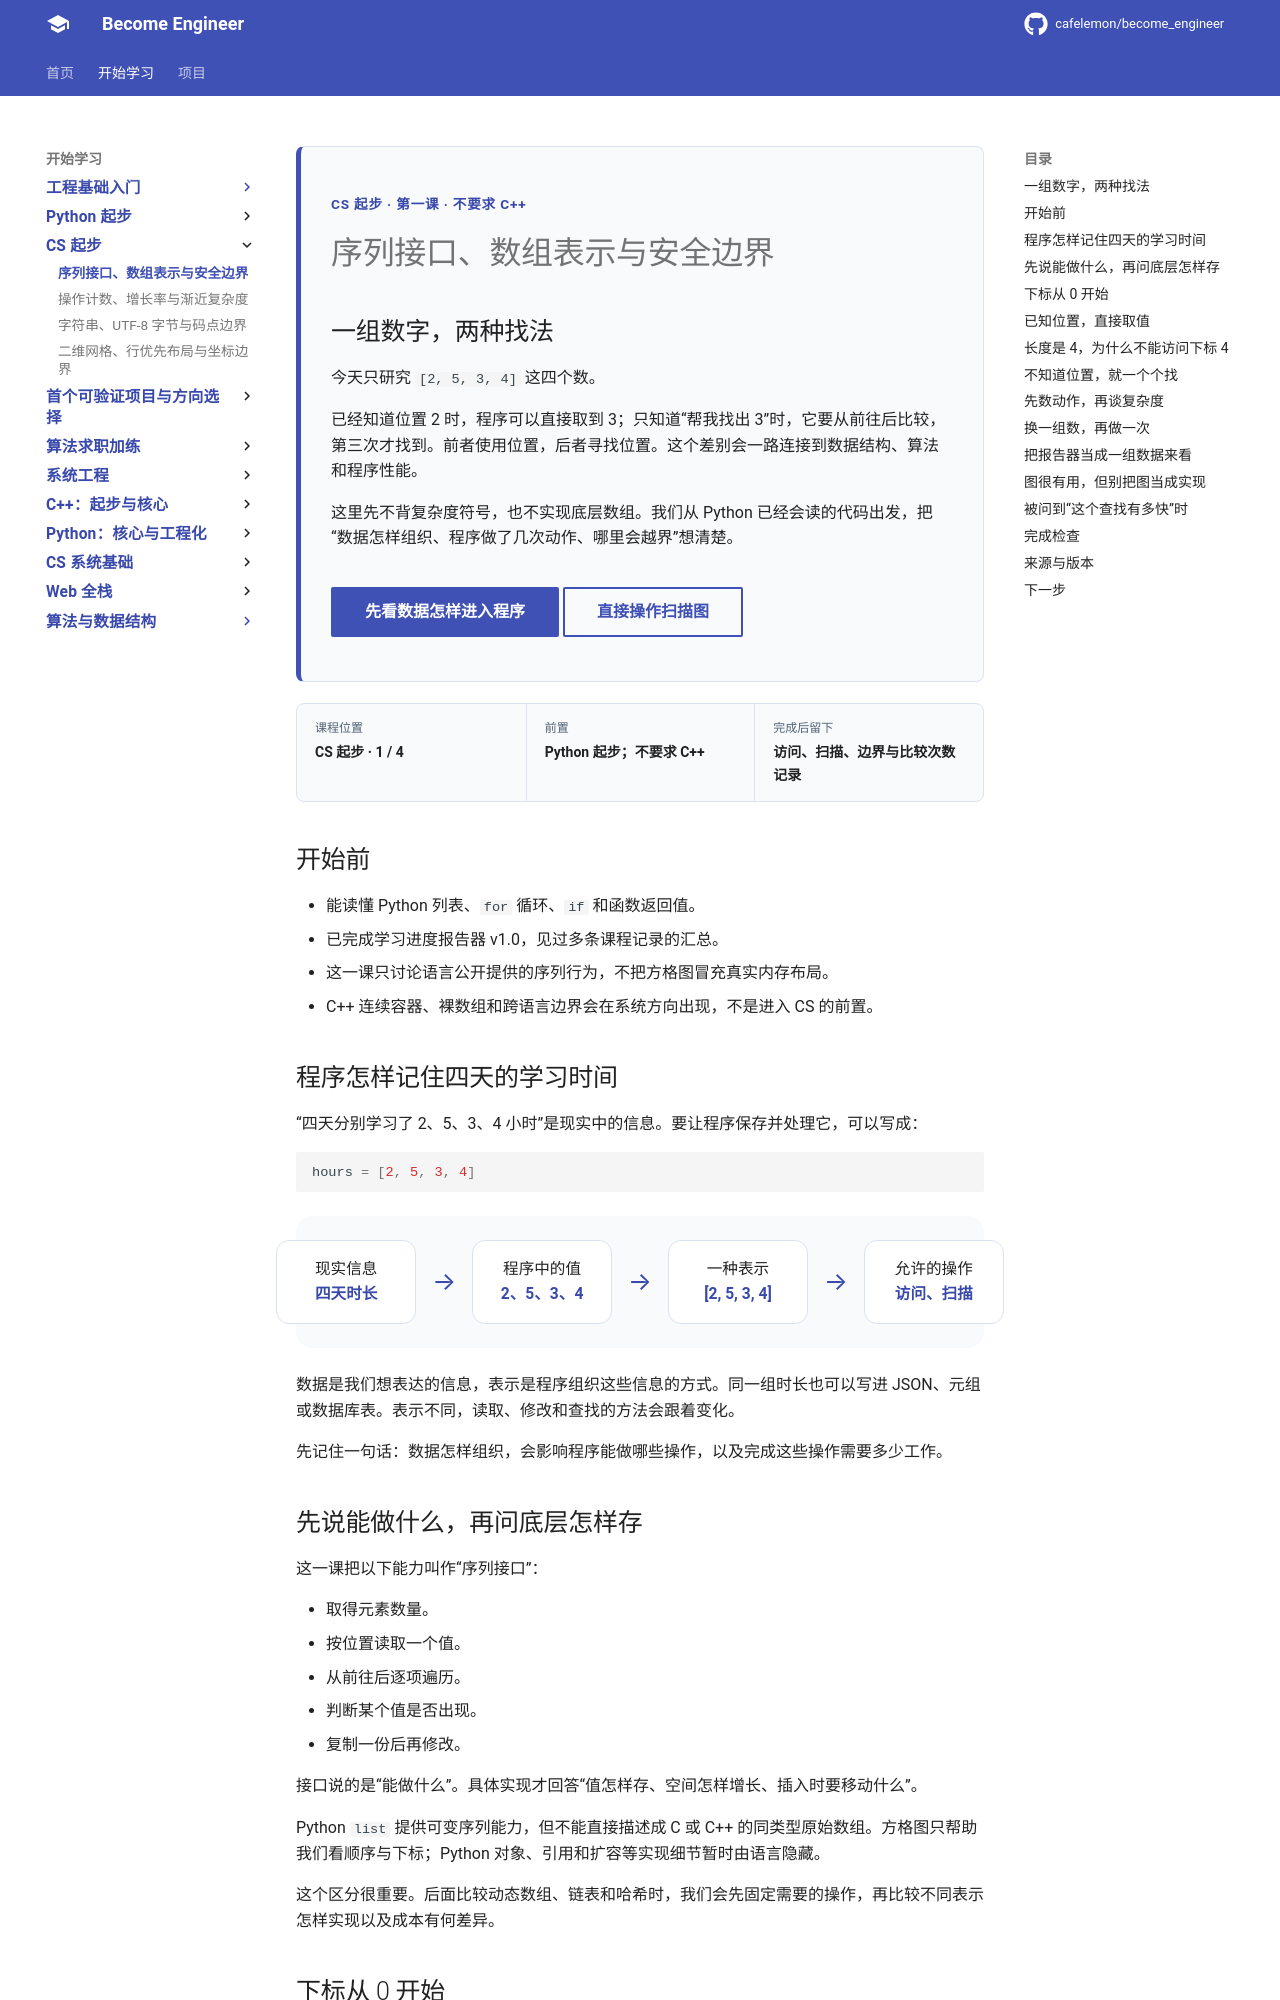

repository: cafelemon/become_engineer · page: learning-paths/cs-core/01-sequence-interface-array-representation-boundaries/index.html · generator: mkdocs

<div class="be-tutor-mount" data-tutor-lesson="cs-core-01" aria-hidden="true"></div>

<section id="overview-data" class="be-page-hero be-lesson-hero" data-learning-context="overview-data" data-context-type="overview" markdown="1">

<span class="be-page-eyebrow">CS 起步 · 第一课 · 不要求 C++</span>

# 序列接口、数组表示与安全边界

## 一组数字，两种找法

今天只研究 <code>[2, 5, 3, 4]</code> 这四个数。

已经知道位置 2 时，程序可以直接取到 3；只知道“帮我找出 3”时，它要从前往后比较，第三次才找到。前者使用位置，后者寻找位置。这个差别会一路连接到数据结构、算法和程序性能。

这里先不背复杂度符号，也不实现底层数组。我们从 Python 已经会读的代码出发，把“数据怎样组织、程序做了几次动作、哪里会越界”想清楚。

<div class="be-page-actions" markdown="1">
[先看数据怎样进入程序](#concept-representation){ .md-button .md-button--primary }
[直接操作扫描图](#reproduce-scan){ .md-button }
</div>

</section>

<div class="be-lesson-overview">
  <div><span>课程位置</span><strong>CS 起步 · 1 / 4</strong></div>
  <div><span>前置</span><strong>Python 起步；不要求 C++</strong></div>
  <div><span>完成后留下</span><strong>访问、扫描、边界与比较次数记录</strong></div>
</div>

## 开始前

- 能读懂 Python 列表、<code>for</code> 循环、<code>if</code> 和函数返回值。
- 已完成学习进度报告器 v1.0，见过多条课程记录的汇总。
- 这一课只讨论语言公开提供的序列行为，不把方格图冒充真实内存布局。
- C++ 连续容器、裸数组和跨语言边界会在系统方向出现，不是进入 CS 的前置。

<section id="concept-representation" data-learning-context="concept-representation" data-context-type="concept" markdown="1">

## 程序怎样记住四天的学习时间

“四天分别学习了 2、5、3、4 小时”是现实中的信息。要让程序保存并处理它，可以写成：

~~~python
hours = [2, 5, 3, 4]
~~~

<div class="be-representation-ladder" role="img" aria-label="现实中的四天学习时长，变成程序中的四个整数，再按顺序组织为 Python 列表，由此可以按下标访问或逐项扫描。">
  <span>现实信息<br><b>四天时长</b></span>
  <i aria-hidden="true">→</i>
  <span>程序中的值<br><b>2、5、3、4</b></span>
  <i aria-hidden="true">→</i>
  <span>一种表示<br><b>[2, 5, 3, 4]</b></span>
  <i aria-hidden="true">→</i>
  <span>允许的操作<br><b>访问、扫描</b></span>
</div>

数据是我们想表达的信息，表示是程序组织这些信息的方式。同一组时长也可以写进 JSON、元组或数据库表。表示不同，读取、修改和查找的方法会跟着变化。

先记住一句话：数据怎样组织，会影响程序能做哪些操作，以及完成这些操作需要多少工作。

</section>

<section id="concept-interface" data-learning-context="concept-interface" data-context-type="concept" markdown="1">
